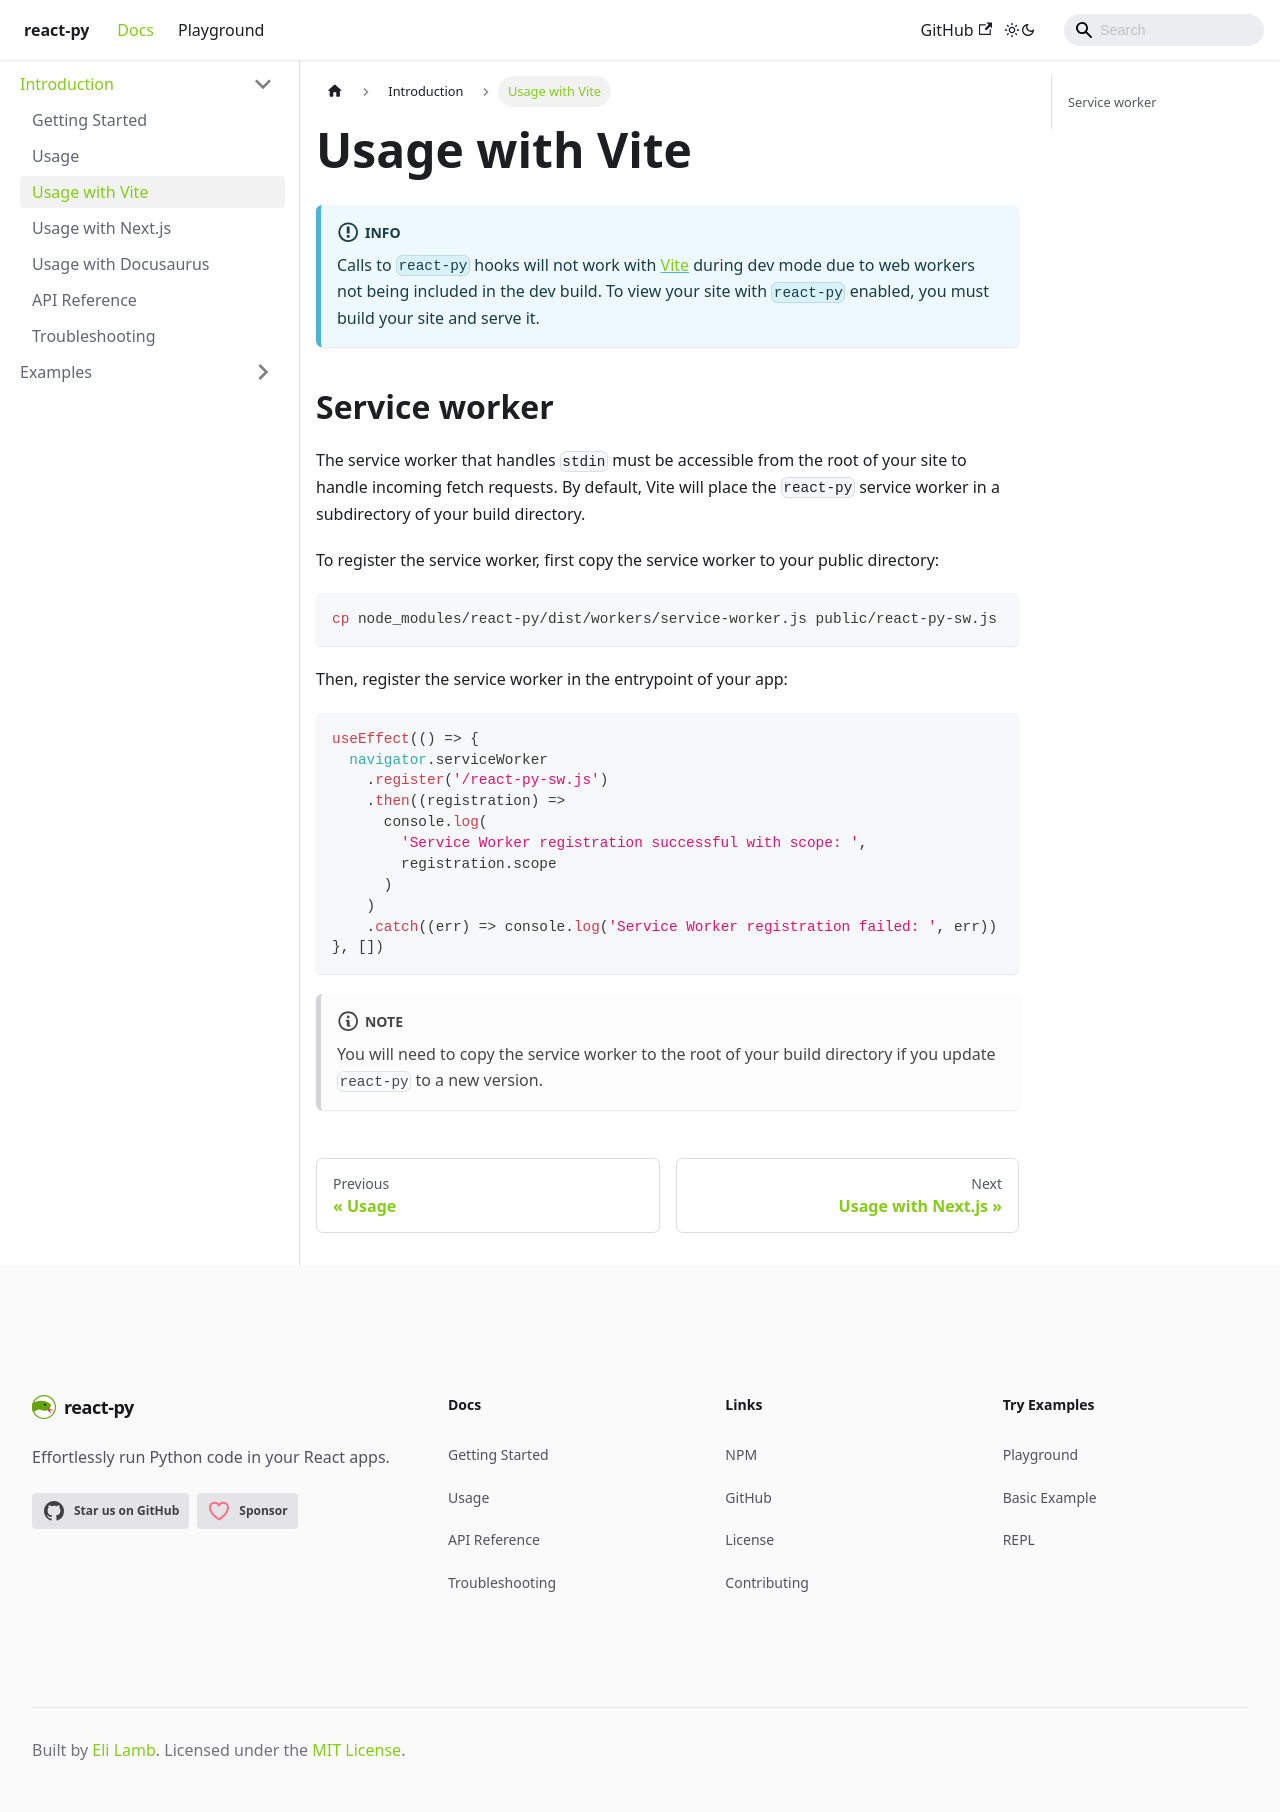

repository: elilambnz/react-py · page: docs/introduction/vite-usage.html · generator: docusaurus

---
sidebar_position: 3
---

# Usage with Vite

:::info
Calls to `react-py` hooks will not work with [Vite](https://vitejs.dev) during dev mode due to web workers not being included in the dev build. To view your site with `react-py` enabled, you must build your site and serve it.
:::

## Service worker

The service worker that handles `stdin` must be accessible from the root of your site to handle incoming fetch requests. By default, Vite will place the `react-py` service worker in a subdirectory of your build directory.

To register the service worker, first copy the service worker to your public directory:

```bash
cp node_modules/react-py/dist/workers/service-worker.js public/react-py-sw.js
```

Then, register the service worker in the entrypoint of your app:

```tsx
useEffect(() => {
  navigator.serviceWorker
    .register('/react-py-sw.js')
    .then((registration) =>
      console.log(
        'Service Worker registration successful with scope: ',
        registration.scope
      )
    )
    .catch((err) => console.log('Service Worker registration failed: ', err))
}, [])
```

:::note
You will need to copy the service worker to the root of your build directory if you update `react-py` to a new version.
:::
